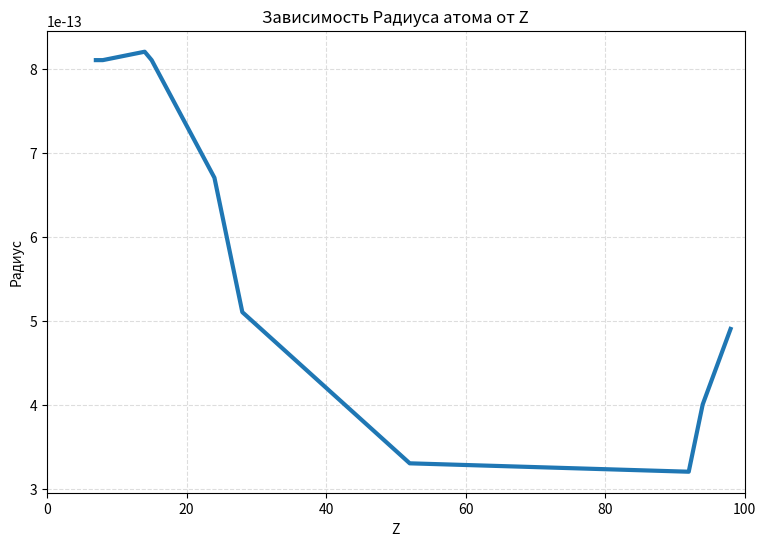
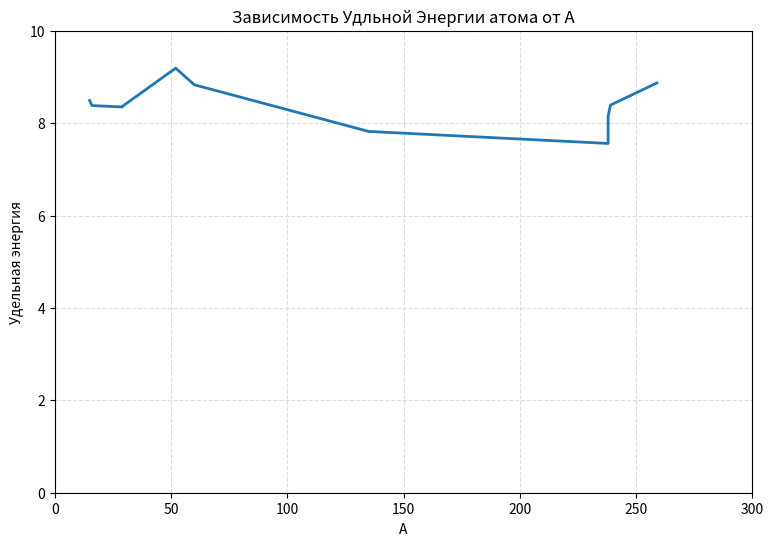

Reproduce these figures in Python, in order.
import matplotlib.pyplot as plt


class Atom:

    def __init__(self, name: str, a: int, z: int):
        '''
        Инициализация основных значений для последующего вычисления
        :param energy: Type is float. Энергия связи атома
        :param m: Type is float. Масса атома
        :param r: Type is float. Радиус атома
        :param a: Type is Integer. Массовое число атома
        :param z: Type is Integer. Зарядовое число атома
        :param name: Type is string. Наименование атома
        '''

        self.energy = None
        self.m = None
        self.r = None
        self.a = a
        self.z = z
        self.name = name

    def specific_energy(self):
        '''
        Производит рассчет удельной энергии связи атома по формуле Вайцзекера
        :return: Type is float. Удельная энергия связи
        '''

        if self.z % 2 == 0 and (self.a - self.z) % 2 == 0:
            self.energy = (15.75 * self.a - 17.8 * self.a ** (2 / 3) - (0.711 * self.z ** 2) / self.a ** (1 / 3) -
                           (23.78 * (self.a / 2 - self.z) ** 2) / self.a + 34 * self.a ** (-3 / 4)) / self.a
        elif self.z % 2 != 0 and (self.a - self.z) % 2 != 0:
            self.energy = (15.75 * self.a - 17.8 * self.a ** (2 / 3) - (0.711 * self.z ** 2) / self.a ** (1 / 3) - (
                    23.78 * (self.a / 2 - self.z) ** 2) / self.a - 34 * self.a ** (-3 / 4)) / self.a
        elif self.a % 2 != 0:
            self.energy = (15.75 * self.a - 17.8 * self.a ** (2 / 3) - (0.711 * self.z ** 2) / self.a ** (1 / 3) - (
                    23.78 * (self.a / 2 - self.z) ** 2) / self.a) / self.a
        return round(self.energy, 2)

    def mass(self):
        '''
        Рассчитывает массу атома
        :return:Type is string. Масса атома
        '''

        ms = "Масса атома {} равна {} кг"
        self.m = self.a * 1.661 * 10 ** -27
        print(ms.format(self.name, round(self.m, 27)))

    def radius(self):
        '''
        Рассчитывает радиус атома
        :return: Type is float. Радиус атома
        '''

        self.r = 1.3 * 10 ** -13 * self.a ** (1 / 3)
        return round(self.r, 14)

    def beta_decay(self):
        '''
        Проверяет устойчивость к бета- и бета+ распаду
        :return: Type is string. Характер распада
        '''

        if self.a - self.z > self.z:
            print(self.name, "претерпевает бета минус распад")
        else:
            print(self.name, "претерпевает бета плюс распад")

    def division(self):
        '''
        Проверяет возможность деления на 2 одинаковых осколка
        :return: Type is string. Возможность или невозможность деления
        '''

        if self.z ** 2 / self.a > 17:
            print(f"Деление {self.name} на 2 одинаковых четно-четных осколка ВОЗМОЖНО")
        else:
            print(f"Деление {self.name} на 2 одинаковых четно-четных осколка НЕВОЗМОЖНО")


def plot1():
    '''
    Функция строит график зависимости радиуса атома от зарядового числа Z
    :param radius: Type is float. Радиус атома
    :return: Ничего не возвращается
    '''

    radius = list()
    for i in range(0, 11):
        radius.append(atoms[i].radius())

    plt.figure(figsize=[9, 6])
    plt.plot([7, 8, 14, 15, 24, 28, 52, 92, 94, 94, 98], radius, linewidth=3)
    plt.grid(True, color='#DDDDDD', linestyle='--', which='both')
    plt.xlabel('Z')
    plt.ylabel('Радиус')
    plt.title('Зависимость Радиуса атома от Z')
    plt.xlim([0, 100])
    plt.show()


def plot2():
    '''
    Функция строит график зависимости удельной энергии связи атома от массавого номеера А
    :param: e: Type is float. Удельная энергия связи атома
    :return: Ничего не возвращается
    '''

    e = list()
    for i in range(0, 11):
        e.append((atoms[i].specific_energy()))

    plt.figure(figsize=[9, 6])
    plt.plot([15, 16, 29, 29, 52, 60, 135, 238, 238, 239, 259], e, linewidth=2)
    plt.grid(True, color='#DDDDDD', linestyle='--', which='both')
    plt.xlabel('A')
    plt.ylabel('Удельная энергия')
    plt.title('Зависимость Удльной Энергии атома от А')
    plt.xlim([0, 300])
    plt.ylim([0, 10])
    plt.show()


U = Atom("U-238", 238, 92)
Pu239 = Atom("Pu-239", 239, 94)
Cf = Atom("Cf-252", 252, 98)
Pu238 = Atom("Pu-238", 238, 94)
Te = Atom("Te-135", 135, 52)
Ni = Atom("Ni-60", 60, 28)
O16 = Atom("O-16", 16, 8)
N = Atom("N-15", 15, 7)
P = Atom("P-29", 29, 15)
Si = Atom("Si-29", 29, 14)
Cr = Atom("Cr-52", 52, 24)
atoms = [U, Pu239, Cf, Pu238, Te, Ni, O16, N, P, Si, Cr]

for i in range(0, 11):
    print("=======================================")
    print(f"Удельная энергия связи атома {atoms[i]} равна {atoms[i].specific_energy()} MeB")
    atoms[i].mass()
    print(f"Радиус атома {atoms[i]} равен {atoms[i].radius()} см")
    atoms[i].beta_decay()
    atoms[i].division()

plot1()
plot2()
